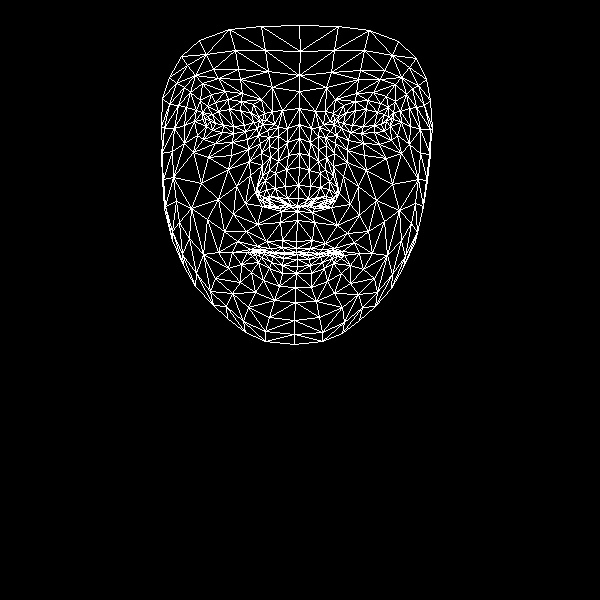

Values plotted in this chart, from the file beside it:
, x, y
0, 296, 241
1, 298, 198
2, 297, 211
3, 288, 155
4, 298, 185
5, 299, 167
6, 299, 124
7, 210, 121
8, 299, 91
9, 299, 75
10, 299, 25
11, 296, 248
12, 296, 252
13, 296, 254
14, 297, 254
15, 297, 259
16, 297, 266
17, 296, 273
18, 295, 287
19, 297, 206
20, 286, 204
21, 169, 77
22, 245, 131
23, 233, 133
24, 222, 132
25, 206, 126
26, 257, 128
27, 228, 99
28, 241, 101
29, 215, 102
30, 207, 106
31, 197, 135
32, 248, 307
33, 205, 118
34, 164, 128
35, 184, 125
36, 236, 186
37, 282, 240
38, 284, 252
39, 266, 241
40, 257, 246
41, 274, 252
42, 265, 252
43, 241, 264
44, 287, 198
45, 285, 186
46, 190, 92
47, 261, 153
48, 258, 193
49, 257, 186
50, 201, 183
51, 286, 169
52, 218, 78
53, 202, 83
54, 181, 56
55, 272, 87
56, 253, 104
57, 232, 252
58, 172, 240
59, 267, 200
... 408 more rows
